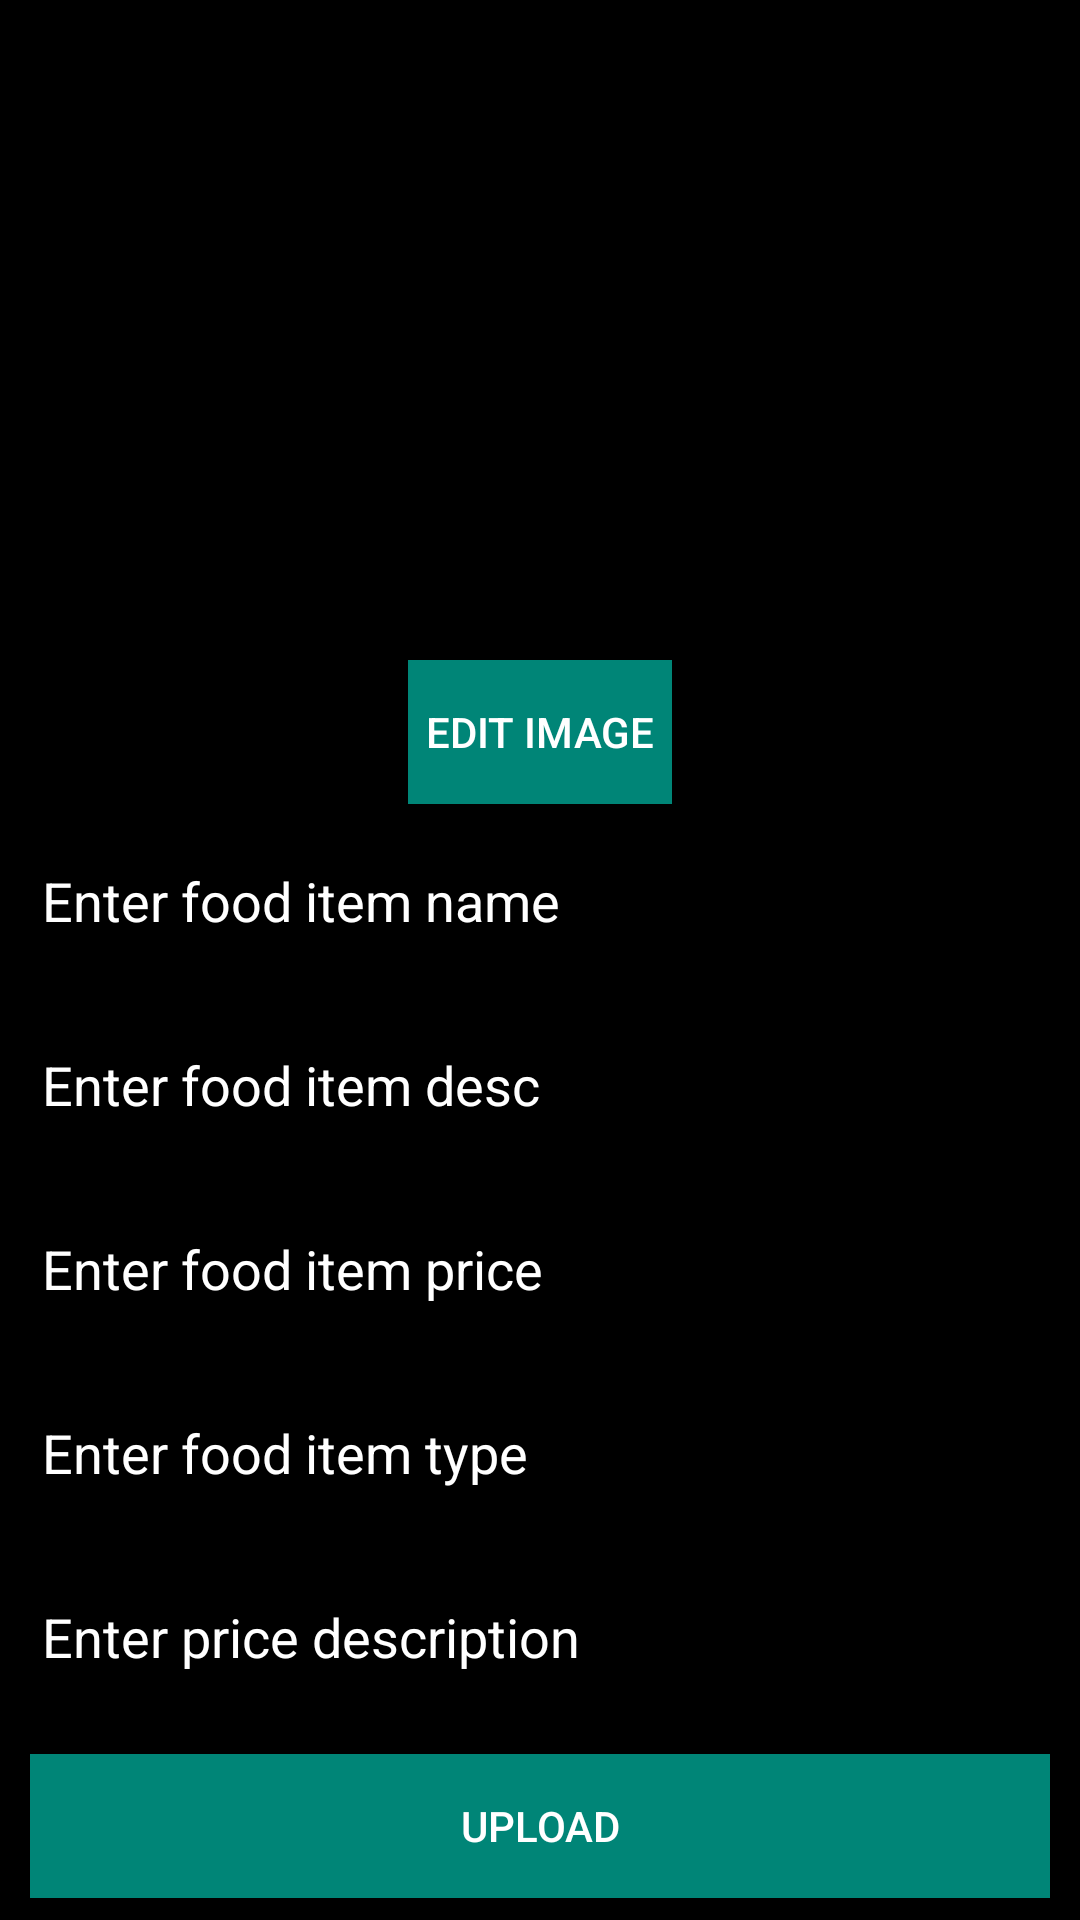

Layout XML and referenced resources for this Android screen:
<!-- AndroidManifest.xml: application theme AppTheme -->
<!-- res/layout/activity_add_menu_item.xml -->
<?xml version="1.0" encoding="utf-8"?>
<RelativeLayout
    xmlns:android="http://schemas.android.com/apk/res/android"
    xmlns:app="http://schemas.android.com/apk/res-auto"
    xmlns:tools="http://schemas.android.com/tools"
    android:layout_width="match_parent"
    android:layout_height="match_parent"
    android:background="#000"
    tools:context=".addMenuItem">

    <ScrollView
        android:layout_width="match_parent"
        android:layout_height="match_parent">
<RelativeLayout
    android:layout_width="match_parent"
    android:layout_height="match_parent">
        <ImageView
            android:id="@+id/itemimage"
            android:layout_width="match_parent"
            android:layout_height="wrap_content"
            android:layout_alignParentStart="true"
            android:layout_alignParentLeft="true"
            android:layout_alignParentTop="true"
            android:layout_alignParentEnd="true"
            android:layout_alignParentRight="true"
            android:layout_centerHorizontal="true"
            android:layout_marginLeft="30dp"
            android:layout_marginTop="10dp"
            android:layout_marginRight="30dp"
            android:minHeight="200dp"
            android:src="@drawable/ic_launcher_background" />

    <Button
        android:id="@+id/editbtn"
        android:layout_width="wrap_content"
        android:layout_height="wrap_content"
        android:layout_below="@id/itemimage"
        android:layout_centerHorizontal="true"
        android:layout_marginTop="10dp"
        android:textColor="#fff"
        android:background="@color/colorPrimary"
        android:text="Edit Image" />
    <EditText
        android:id="@+id/itemname"
        android:layout_width="match_parent"
        android:layout_height="wrap_content"
        android:hint="Enter food item name"
        android:layout_below="@id/editbtn"
        android:layout_margin="10dp"
        android:textColorHint="#fff"
        android:textColor="#fff"
        android:layout_alignParentEnd="true"
        android:layout_alignParentStart="true"/>
    <EditText
        android:id="@+id/itemdesc"
        android:layout_width="match_parent"
        android:layout_height="wrap_content"
        android:textColorHint="#fff"
        android:textColor="#fff"
        android:hint="Enter food item desc"
        android:layout_below="@id/itemname"
        android:inputType="textMultiLine"
        android:layout_margin="10dp"
        android:layout_alignParentEnd="true"
        android:layout_alignParentStart="true"/>
    <EditText
        android:id="@+id/itemprice"
        android:layout_width="match_parent"
        android:layout_height="wrap_content"
        android:textColorHint="#fff"
        android:textColor="#fff"
        android:hint="Enter food item price"
        android:inputType="number|text"
        android:layout_below="@id/itemdesc"
        android:layout_margin="10dp"
        android:layout_alignParentEnd="true"
        android:layout_alignParentStart="true"/>
    <EditText
        android:id="@+id/itemtype"
        android:layout_width="match_parent"
        android:layout_height="wrap_content"
        android:textColorHint="#fff"
        android:textColor="#fff"
        android:hint="Enter food item type"
        android:layout_below="@id/itemprice"
        android:layout_margin="10dp"
        android:layout_alignParentEnd="true"
        android:layout_alignParentStart="true"/>
    <EditText
       android:id="@+id/itemcat"
        android:layout_width="match_parent"
        android:layout_height="wrap_content"
        android:textColorHint="#fff"
        android:textColor="#fff"
        android:hint="Enter price description"
        android:layout_below="@id/itemtype"
        android:layout_margin="10dp"
        android:layout_alignParentEnd="true"
        android:layout_alignParentStart="true"/>
    <Button
        android:id="@+id/uploaditem"
        android:layout_width="match_parent"
        android:layout_height="wrap_content"
        android:textColor="#fff"
        android:layout_below="@id/itemcat"
        android:text="Upload"
        android:layout_marginStart="10dp"
        android:layout_marginEnd="10dp"
        android:layout_marginTop="10dp"
        android:background="@color/colorPrimary"
        />
    <ProgressBar
        android:id="@+id/progcircle"
        android:layout_width="wrap_content"
        android:layout_height="wrap_content"
        android:maxHeight="100dp"
        android:maxWidth="100dp"
        android:layout_centerHorizontal="true"
        android:visibility="gone"
        android:layout_centerVertical="true"/>
</RelativeLayout>
    </ScrollView>
</RelativeLayout>
<!-- resources referenced by this layout -->
<resources>
  <color name="colorPrimary">#008577</color>
  <style name="AppTheme" parent="Theme.AppCompat.Light">
          
          <item name="colorPrimary">@color/colorPrimary</item>
          <item name="colorPrimaryDark">@color/colorPrimaryDark</item>
          <item name="colorAccent">@color/colorAccent</item>
      </style>
  <color name="colorPrimaryDark">#00574B</color>
  <color name="colorAccent">#D81B60</color>
</resources>
